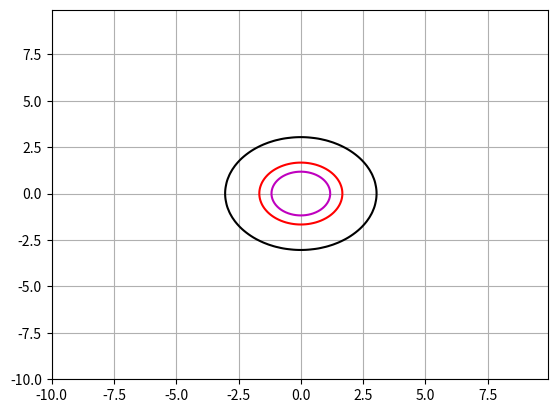

Python code for this plot:
import numpy as np
import os

import matplotlib
matplotlib.use('agg')
import matplotlib.pyplot as plt
from scipy import optimize
from scipy.stats import multivariate_normal
#import load_gwdata as load


def mkdir(dir):
    if os.path.isdir(dir):
        pass
    else:
        os.makedirs(dir)
        


def noise_inject(array, pSNR, shift_max=None):
    N, L = array.shape
    if shift_max is None:
        waveformset = array
    else:
        waveformset = shift(array, shift_max)
    dataset = np.empty(waveformset.shape)
    for i in range(N):
        waveform = waveformset[i]
        peak = abs(waveform).max()
        
        if type(pSNR) is list:
            pSNR_sampled = np.random.uniform(pSNR[0], pSNR[1])
            amp = pSNR_sampled / peak
        else:
            amp = pSNR / peak

        noise = np.random.normal(0.0, 1.0, size=L)
        inject_signal = amp*waveform
        data = inject_signal + noise

        mu = data.mean()
        std = np.sqrt(data.var())
        data = (data - mu)/std
        dataset[i,:] = data

    return dataset.reshape(N, 1, L)



def shift(array, shift_max):
    N, L = array.shape
    shifted_array = np.empty((N,L))
    for n in range(N):
        n_shift = np.random.randint(-shift_max, shift_max)
        shifted_array[n] = np.roll(array[n], n_shift)
        if n_shift < 0:
            shifted_array[n, n_shift :] = 0
        else:
            shifted_array[n, : n_shift] = 0
        
        
    return shifted_array



def _noise_inject(waveform, pSNR):

    L = waveform.shape
    kmax = abs(waveform).argmax()
    peak = abs(waveform).max()
    
    if type(pSNR) is list:
        pSNR_sampled = np.random.uniform(pSNR[0], pSNR[1])
        amp = pSNR_sampled / peak
    else:
        amp = pSNR / peak
        
    noise = np.random.normal(0.0, 1.0, size=L)
    inject_signal = amp*waveform
    data = inject_signal + noise

    return data, kmax


def _pickup_ringdown(waveform, kmax, koffset, length=512):

    data = waveform[kmax-koffset : kmax-koffset+length]
    return data



def _normalize(data):
    
    mu = data.mean()
    std = np.sqrt(data.var())
    data_norm = (data - mu)/std
    return data_norm
    



def noise_inject_ringdown(waveformset, pSNR, length=512, bandpass=False):

    N, L = waveformset.shape
    dataset = np.empty((N, length))
    for i in range(N):
        koffset = 256 + np.random.randint(-20,20)
        #koffset = 128
        waveform = waveformset[i]
        waveform, kmax = _noise_inject(waveform, pSNR)
        waveform = _pickup_ringdown(waveform, kmax, koffset, length=length)

        if bandpass:
            waveform = load.bandpass(waveform, 20.0, 2047.0)

        waveform = _normalize(waveform)
        dataset[i, :] = waveform

    return dataset.reshape(N,1,length)



def sigma(cov):

    w, _ = np.linalg.eig(cov)
    norm = 1.0 / (2.0*np.pi*np.sqrt(w[0]*w[1]))

    p50 = 0.5 * norm
    p75 = 0.25 * norm
    p90 = 0.01 * norm
    return [float(p90), float(p75), float(p50)]


    """
    s1 = 1 / 3.1514872 * norm
    s3 = 0.01 * norm
    s5 = 1.0 / 1744278 * norm

    return [float(s5), float(s3), float(s1)]
    """





if __name__=='__main__':


    cov = np.array([[1.0, 0.0], [0.0, 1.0]])
    cont = sigma(cov)
    print(cont)

    x, y = np.mgrid[-10:10:.1, -10:10:.1]
    pos = np.empty(x.shape + (2,))
    pos[:,:,0] = x
    pos[:,:,1] = y
    rv = multivariate_normal([0.0, 0.0], cov)


    plt.figure()
    plt.contour(x, y, rv.pdf(pos), levels=cont, colors=['k', 'r', 'm', 'b'])
    plt.grid()
    
    plt.savefig('test.png')
